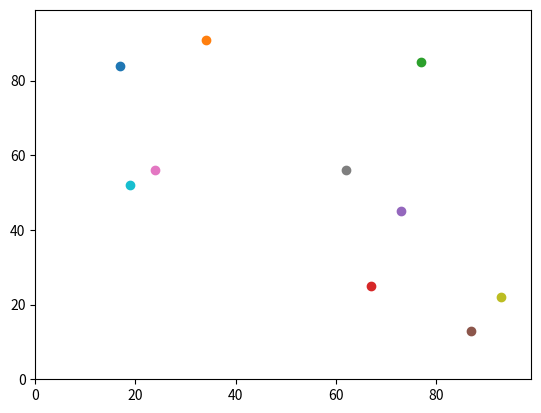

Write the Python code that produced this figure.
# -*- coding: utf-8 -*-
"""
Created on Fri Apr 15 15:58:39 2022

@author: alexa
"""
import random
import operator
import matplotlib.pyplot

# define distance function
def distance_between(agents_row_a, agents_row_b):
    return (((agents_row_a[0] - agents_row_b[0])**2) + ((agents_row_a[1] - agents_row_b[1])**2))**0.5
 
# define model parameters
num_of_agents = 10
num_of_iterations = 2 #100

# create blank list of agents
agents = []

for i in range(num_of_agents):
    agents.append([random.randint(0,100),random.randint(0,100)])
    #agents.append([99,1]) # testing boundary effect with yx values fixed near borders

# create first agent coords within a list
# append that list to the agents list
#agents.append([random.randint(0,99),random.randint(0,99)])
#agents.append([random.randint(0,99),random.randint(0,99)])

print(agents) # test the append worked, see how it looks

#random_number = random.random()
#print(random_number) # this was to test if random_number variable changes once called in the loop

# to print current coordinates
print("y0 =", agents[0][0], "x0 =", agents[0][1])
print("y1 =", agents[1][0], "x1 =", agents[1][1])

# move each agent randomly
for j in range(num_of_iterations):
    for i in range(num_of_agents):
        if random.random() < 0.5:
            #agents[i][0] += 1
            agents[i][0] = (agents[i][0] + 1) % 100
        else:
            #agents[i][0] -= 1
            agents[i][0] = (agents[i][0] - 1) % 100
        if random.random() < 0.5:
            #agents[i][1] += 1
            agents[i][1] = (agents[i][1] + 1) % 100
        else:
            #agents[i][1] -= 1
            agents[i][1] = (agents[i][1] - 1) % 100
"""            
the modulo operator % in the above loop gives the remainder of dividing two numbers.
example: if the random number is less than 0.5, the first element [0] of the
current agent [i] will increase by 1, and the resulting value will be divided by the boundary
limit (100). The modulo operator will leave the remainder, so if the agent[i][0] value reaches
101, the value will be set to 1, creating a torus effect.
print(99%100)
print(100%100)
print(101%100)
"""

# to print post-move coordinates
print("y0 =", agents[0][0], "x0 =",  agents[0][1])
print("y1 =", agents[1][0], "x1 =", agents[1][1])
print(agents)

# max function gets each element of agent list, each of which is a list too
# operator.itemgetter(1) gets the second element of each agent in the agent list
# so the following gives us the max in the x direction.

"""
most_east = max(agents, key=operator.itemgetter(1))
print("Furthest east is:", most_east)
print(most_east[0], most_east[1]) # testing access to parts of the most_east variable
""" 

"""
The Pythagorian/Euclidian distance is calculated as the difference in the y-direction between two points, squared, added to the squared difference in the x-direction, all then square rooted. 
"""
#distance = (((agents[0][0] - agents[1][0])**2) + ((agents[0][1] - agents[1][1])**2))**0.5
#distance = distance_between(agents[0], agents[1])
#print("Distance between =", distance)

"""
# define an empty distances list, then check the distances between each agent
# in the agents list. Prevents checking against itself (if row_a does not equal row_b)
# appends each distance to the distance list.
distances = []
for agents_row_a in agents:
        print("distance between", agents_row_a)
        for agents_row_b in agents:
            if agents_row_a != agents_row_b:
                distance = distance_between(agents_row_a, agents_row_b)
                print("and", agents_row_b, "=" , distance)
                distances.append(distance)   
            
"""

"""
# testing a way to slice lists so that
list = [1,5,4,7]
for i in range(len(list)):
  list2 = list[i+1:]
  for j in range(len(list2)):
      print(list[i],"-",list2[j])
"""

# another solution with the addition of preventing repeated testing of pairs of agents
# makes use of list slicing to only calculate distances between agents_row_a and everything 
# after it this also prevents testing agent against itself
distance_list = []
for agents_row_a in range(len(agents)-1):
        print("distance between", agents[agents_row_a])
        agents2 = agents[agents_row_a+1:]
        for agents_row_b in range(len(agents2)):
                #print(agents[agents_row_a], "-", agents2[agents_row_b])
                distance = distance_between(agents[agents_row_a], agents2[agents_row_b])
                print("and", agents2[agents_row_b], "=" , distance)
                distance_list.append(distance)
                
# finding max and min distances
max_dist = max(distance_list)
min_dist = min(distance_list)
print("number  of distances:", len(distance_list))           
#print(distance_list)     
print("max distance was:", max_dist)
print("min distance was:", min_dist)

# figured out how to prevent testing agents against self. Could
# not figure out how to prevent repeating pairs.

"""
# testing how nested loops access parts of a list
for agents_row_a in agents:
    for agents_row_b in agents:
        for agents_row_c in agents:
            print(agents_row_a[0], agents_row_b[0], agents_row_c[0]) # return only the first element of three agents
            #print(agents_row_a[1], agents_row_b[1], agents_row_c[1]) # return the second element
            #print(agents_row_a[2], agents_row_b[2], agents_row_c[2]) # this should return index out of range because there is no [2] element in the sublist (only [0] and [1])
"""

# using matplotlib to plot the agents
matplotlib.pyplot.ylim(0, 99)
matplotlib.pyplot.xlim(0, 99)

# loop to plot all the agents
for i in range(num_of_agents):
    matplotlib.pyplot.scatter(agents[i][1],agents[i][0])
    #matplotlib.pyplot.scatter(agents[1][1],agents[1][0])
    # when plotted twice, the last imposed colour is used:
    # matplotlib.pyplot.scatter(most_east[1], most_east[0], color='red')

matplotlib.pyplot.show()


    